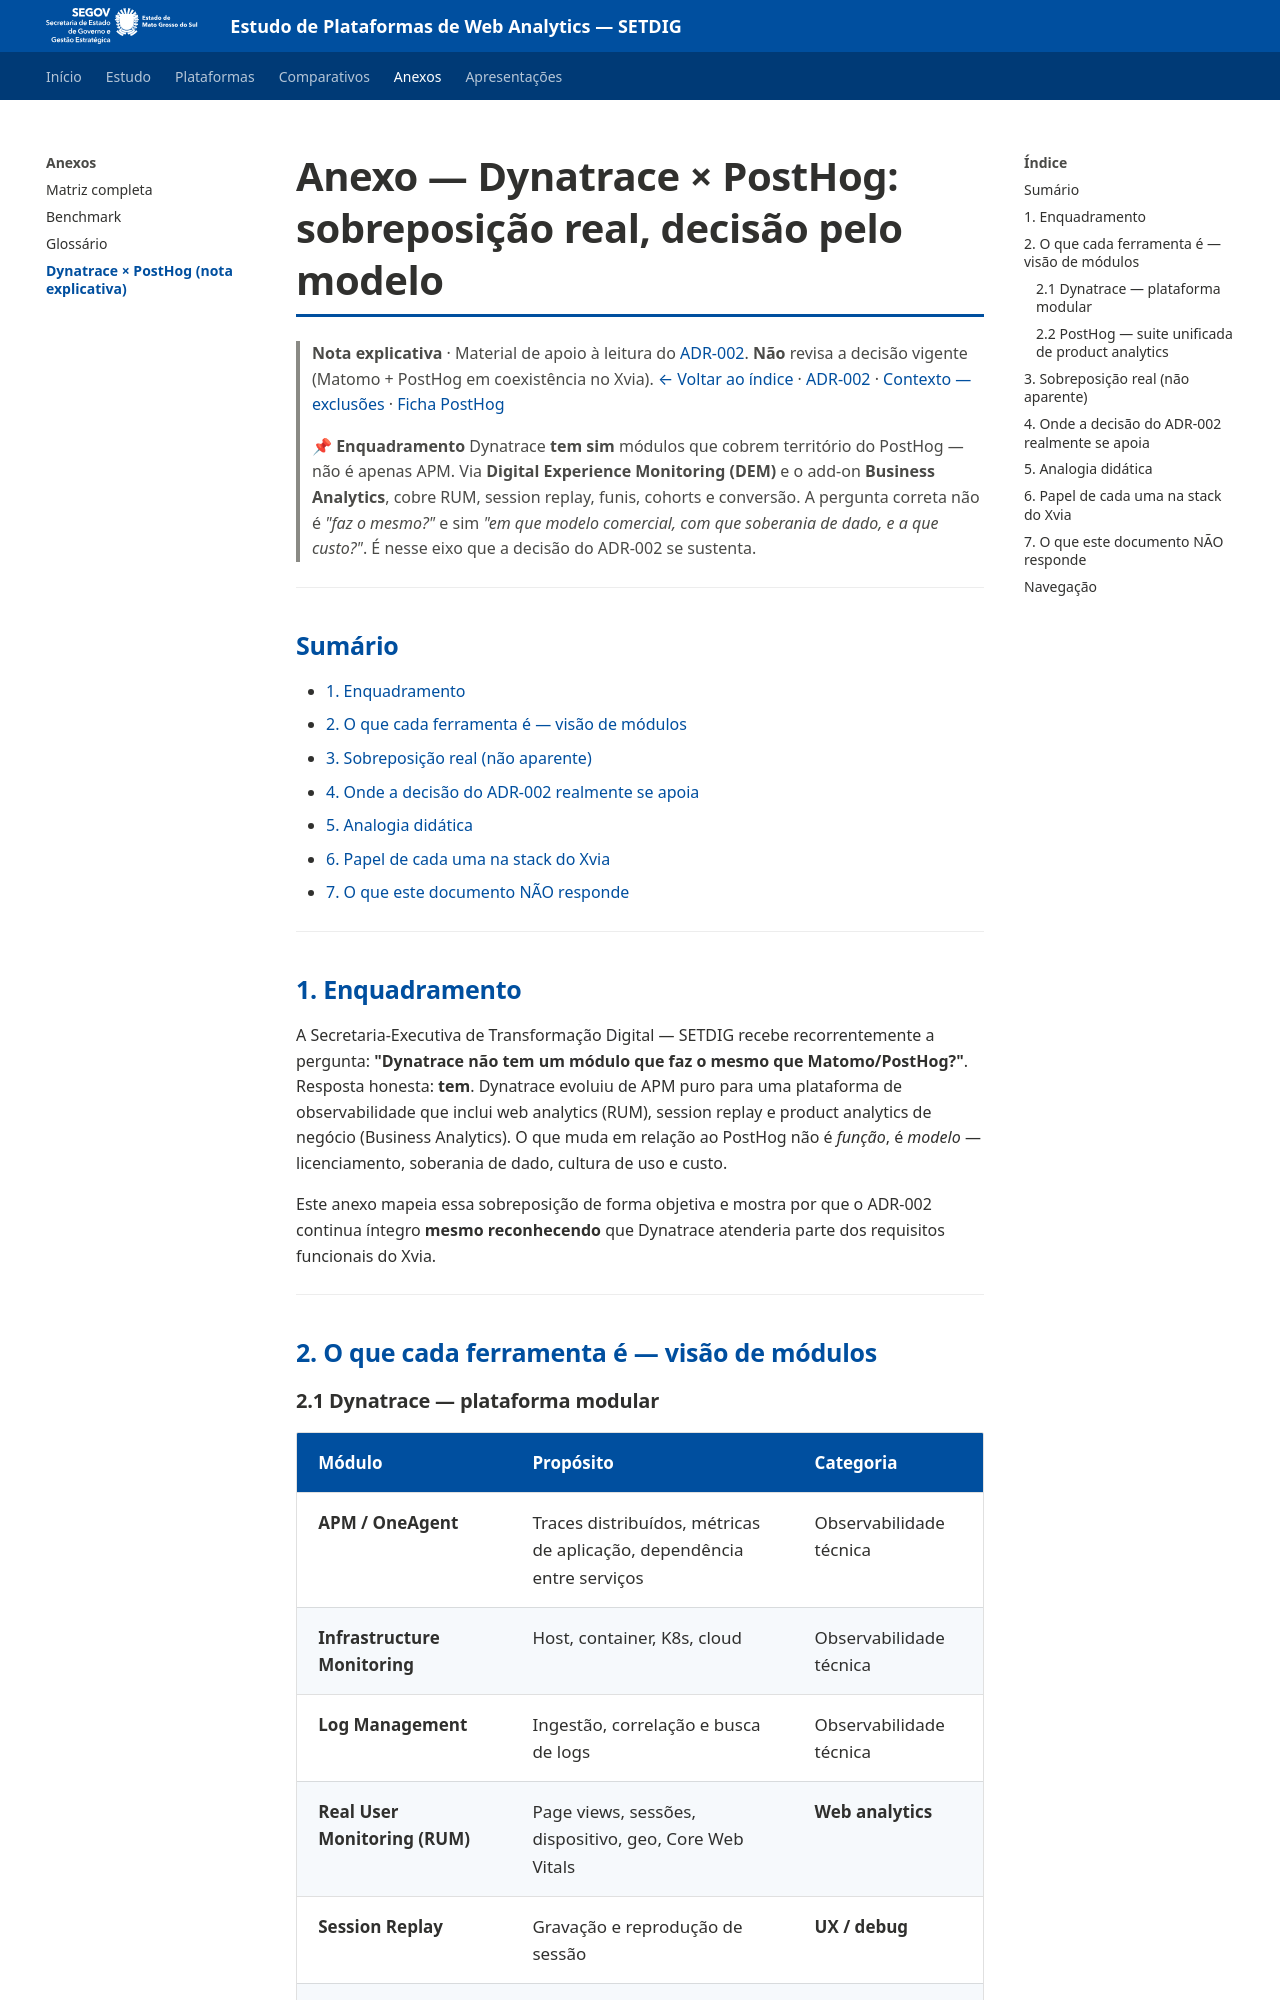

repository: fabioramos-02/tradeoff-analytics · page: anexos/dynatrace-vs-posthog/index.html · generator: mkdocs

# Anexo — Dynatrace × PostHog: sobreposição real, decisão pelo modelo

> **Nota explicativa** · Material de apoio à leitura do [ADR-002](../docs/06-adr-002.md). **Não** revisa a decisão vigente (Matomo + PostHog em coexistência no Xvia).
> [← Voltar ao índice](../README.md) · [ADR-002](../docs/06-adr-002.md) · [Contexto — exclusões](../docs/01-contexto.md) · [Ficha PostHog](../plataformas/posthog.md)

> **📌 Enquadramento**
> Dynatrace **tem sim** módulos que cobrem território do PostHog — não é apenas APM. Via **Digital Experience Monitoring (DEM)** e o add-on **Business Analytics**, cobre RUM, session replay, funis, cohorts e conversão. A pergunta correta não é *"faz o mesmo?"* e sim *"em que modelo comercial, com que soberania de dado, e a que custo?"*. É nesse eixo que a decisão do ADR-002 se sustenta.

---

## Sumário

- [1. Enquadramento](#1-enquadramento)
- [2. O que cada ferramenta é — visão de módulos](#2-o-que-cada-ferramenta-é--visão-de-módulos)
- [3. Sobreposição real (não aparente)](#3-sobreposição-real-não-aparente)
- [4. Onde a decisão do ADR-002 realmente se apoia](#4-onde-a-decisão-do-adr-002-realmente-se-apoia)
- [5. Analogia didática](#5-analogia-didática)
- [6. Papel de cada uma na stack do Xvia](#6-papel-de-cada-uma-na-stack-do-xvia)
- [7. O que este documento NÃO responde](#7-o-que-este-documento-não-responde)

---

## 1. Enquadramento

A Secretaria-Executiva de Transformação Digital — SETDIG recebe recorrentemente a pergunta: **"Dynatrace não tem um módulo que faz o mesmo que Matomo/PostHog?"**. Resposta honesta: **tem**. Dynatrace evoluiu de APM puro para uma plataforma de observabilidade que inclui web analytics (RUM), session replay e product analytics de negócio (Business Analytics). O que muda em relação ao PostHog não é *função*, é *modelo* — licenciamento, soberania de dado, cultura de uso e custo.

Este anexo mapeia essa sobreposição de forma objetiva e mostra por que o ADR-002 continua íntegro **mesmo reconhecendo** que Dynatrace atenderia parte dos requisitos funcionais do Xvia.

---

## 2. O que cada ferramenta é — visão de módulos
